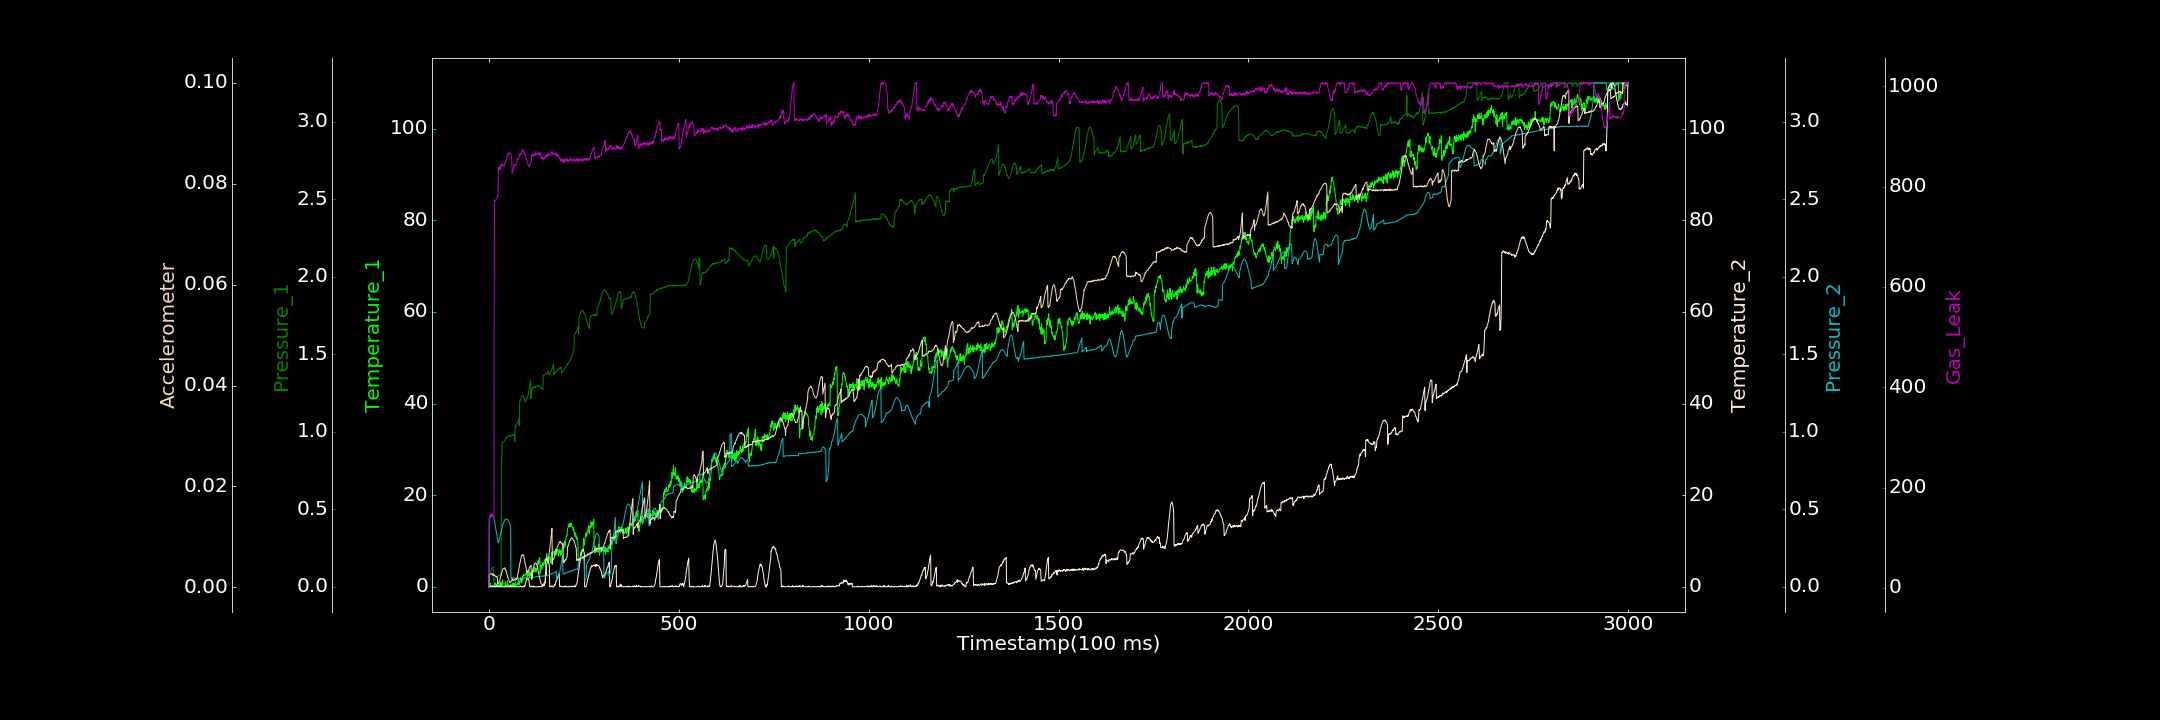

Source data for this figure (header and first rows):
0.000000000, 0.000000000, 0.000000000, 0.000000000, 0.000762434, 0.000109404, 2.366028111
1, 0.3863, 0.07478, 0.06209, 0.443, 0.002541, 143.2
2, 0.000000000, 0.08164, 0.03847, 0.4476, 0.002638, 142.6
3, 0.7711, 0.08789, 0.000000000, 0.4508, 0.002625, 145.1
4, 0.2055, 0.0975, 0.000000000, 0.4554, 0.002619, 144.8
5, 0.2083, 0.0983, 0.103, 0.4588, 0.002634, 147.1
6, 0.000000000, 0.1093, 0.06388, 0.4599, 0.002696, 145.2
7, 0.000000000, 0.1104, 0.000000000, 0.4628, 0.002688, 142.6
8, 0.2305, 0.1187, 0.1477, 0.4638, 0.002595, 148.2
9, 0.186, 0.1223, 0.000000000, 0.4641, 0.00245, 144.4
10, 0.000000000, 0.1226, 0.000000000, 0.4607, 0.002689, 142.8
11, 0.3755, 0.1275, 0.05438, 0.4572, 0.002387, 142.5
12, 0.000000000, 0.03812, 0.06833, 0.4496, 0.002451, 139.7
13, 0.3197, 0.04146, 0.08643, 0.4421, 0.002417, 141.7
14, 0.000000000, 0.04748, 0.000000000, 0.4313, 0.002501, 668.9
15, 0.8552, 0.04696, 0.06136, 0.4187, 0.002283, 772.4
16, 0.7877, 0.05165, 0.000000000, 0.4049, 0.002298, 772.2
17, 0.5476, 0.05356, 0.000000000, 0.3909, 0.002209, 772.9
18, 0.8143, 0.05693, 0.2296, 0.3736, 0.002185, 773.5
19, 0.3478, 0.05823, 0.000000000, 0.3596, 0.002081, 774.8
20, 0.2766, 0.0629, 0.006666, 0.3424, 0.002204, 776.9
21, 0.4811, 0.06659, 0.1183, 0.3284, 0.002117, 778.1
22, 0.01857, 0.06658, 0.07054, 0.3158, 0.001982, 778.6
23, 0.7868, 0.06615, 0.0748, 0.3023, 0.0006944, 782.9
24, 0.4115, 0.07142, 0.000000000, 0.2896, 0.0007587, 784.3
25, 0.000000000, 0.06961, 0.01008, 0.2832, 0.0008472, 838.3
26, 0.000000000, 0.07659, 0.04106, 0.2905, 0.0009724, 835.4
27, 0.3743, 0.07074, 0.1874, 0.304, 0.001193, 833.2
28, 0.000000000, 0.07648, 0.007906, 0.3113, 0.001232, 834.7
29, 0.7863, 0.0701, 0.000000000, 0.3255, 0.001731, 840.1
30, 0.000000000, 0.07505, 0.05326, 0.3363, 0.001865, 834.8
31, 1.04, 0.06936, 0.000000000, 0.3467, 0.002233, 842.5
32, 0.4832, 0.06838, 0.1241, 0.3571, 0.002402, 840.9
33, 0.1465, 0.8101, 0.03301, 0.3669, 0.002828, 843.7
34, 1.025, 0.8615, 0.000000000, 0.3788, 0.002957, 845.6
35, 0.3184, 0.9302, 0.000000000, 0.387, 0.003269, 842.5
36, 1.522, 0.9315, 0.000000000, 0.3955, 0.003472, 844
37, 0.168, 0.9317, 0.000000000, 0.4047, 0.00369, 844.4
38, 0.1246, 0.9339, 0.000000000, 0.4111, 0.003748, 841.4
39, 0.000000000, 0.9368, 0.000000000, 0.4165, 0.003769, 840.8
40, 0.000000000, 0.9384, 0.000000000, 0.4243, 0.003724, 841.8
41, 0.000000000, 0.9423, 0.000000000, 0.4291, 0.003803, 841.5
42, 0.000000000, 0.9467, 0.000000000, 0.4321, 0.003887, 846.4
43, 0.9704, 0.948, 0.000000000, 0.4349, 0.003641, 845.9
44, 0.2959, 0.9517, 0.000000000, 0.4378, 0.003382, 851.3
45, 0.000000000, 0.959, 0.2409, 0.4374, 0.003377, 851.3
46, 0.03126, 0.9588, 0.06152, 0.4373, 0.003037, 855.1
47, 0.1313, 0.966, 0.000000000, 0.4373, 0.002798, 859.2
48, 0.8083, 0.9668, 0.08717, 0.4342, 0.002454, 863.2
49, 1.376, 0.9695, 0.000000000, 0.4338, 0.002158, 862.6
50, 0.1762, 0.9703, 0.000000000, 0.4318, 0.001923, 863.9
51, 0.3744, 0.9699, 0.000000000, 0.4256, 0.001708, 867
52, 0.2861, 0.9747, 0.000000000, 0.4234, 0.001665, 864.6
53, 0.000000000, 0.9725, 0.000000000, 0.4183, 0.001379, 867.7
54, 0.000000000, 0.9732, 0.1264, 0.412, 0.001077, 866.1
55, 0.2783, 0.9699, 0.000000000, 0.4072, 0.0009786, 865.9
56, 0.264, 0.973, 0.2011, 0.399, 0.0009111, 866.7
57, 0.2348, 0.9717, 0.000000000, 0.3935, 0.001085, 865.3
58, 0.5395, 0.973, 0.1168, 0.05577, 0.001083, 864.4
59, 0.000000000, 0.9727, 0.000000000, 0.0577, 0.001207, 860
60, 0.000000000, 0.9779, 0.000000000, 0.05514, 0.001418, 857.7
... 2,939 more rows
